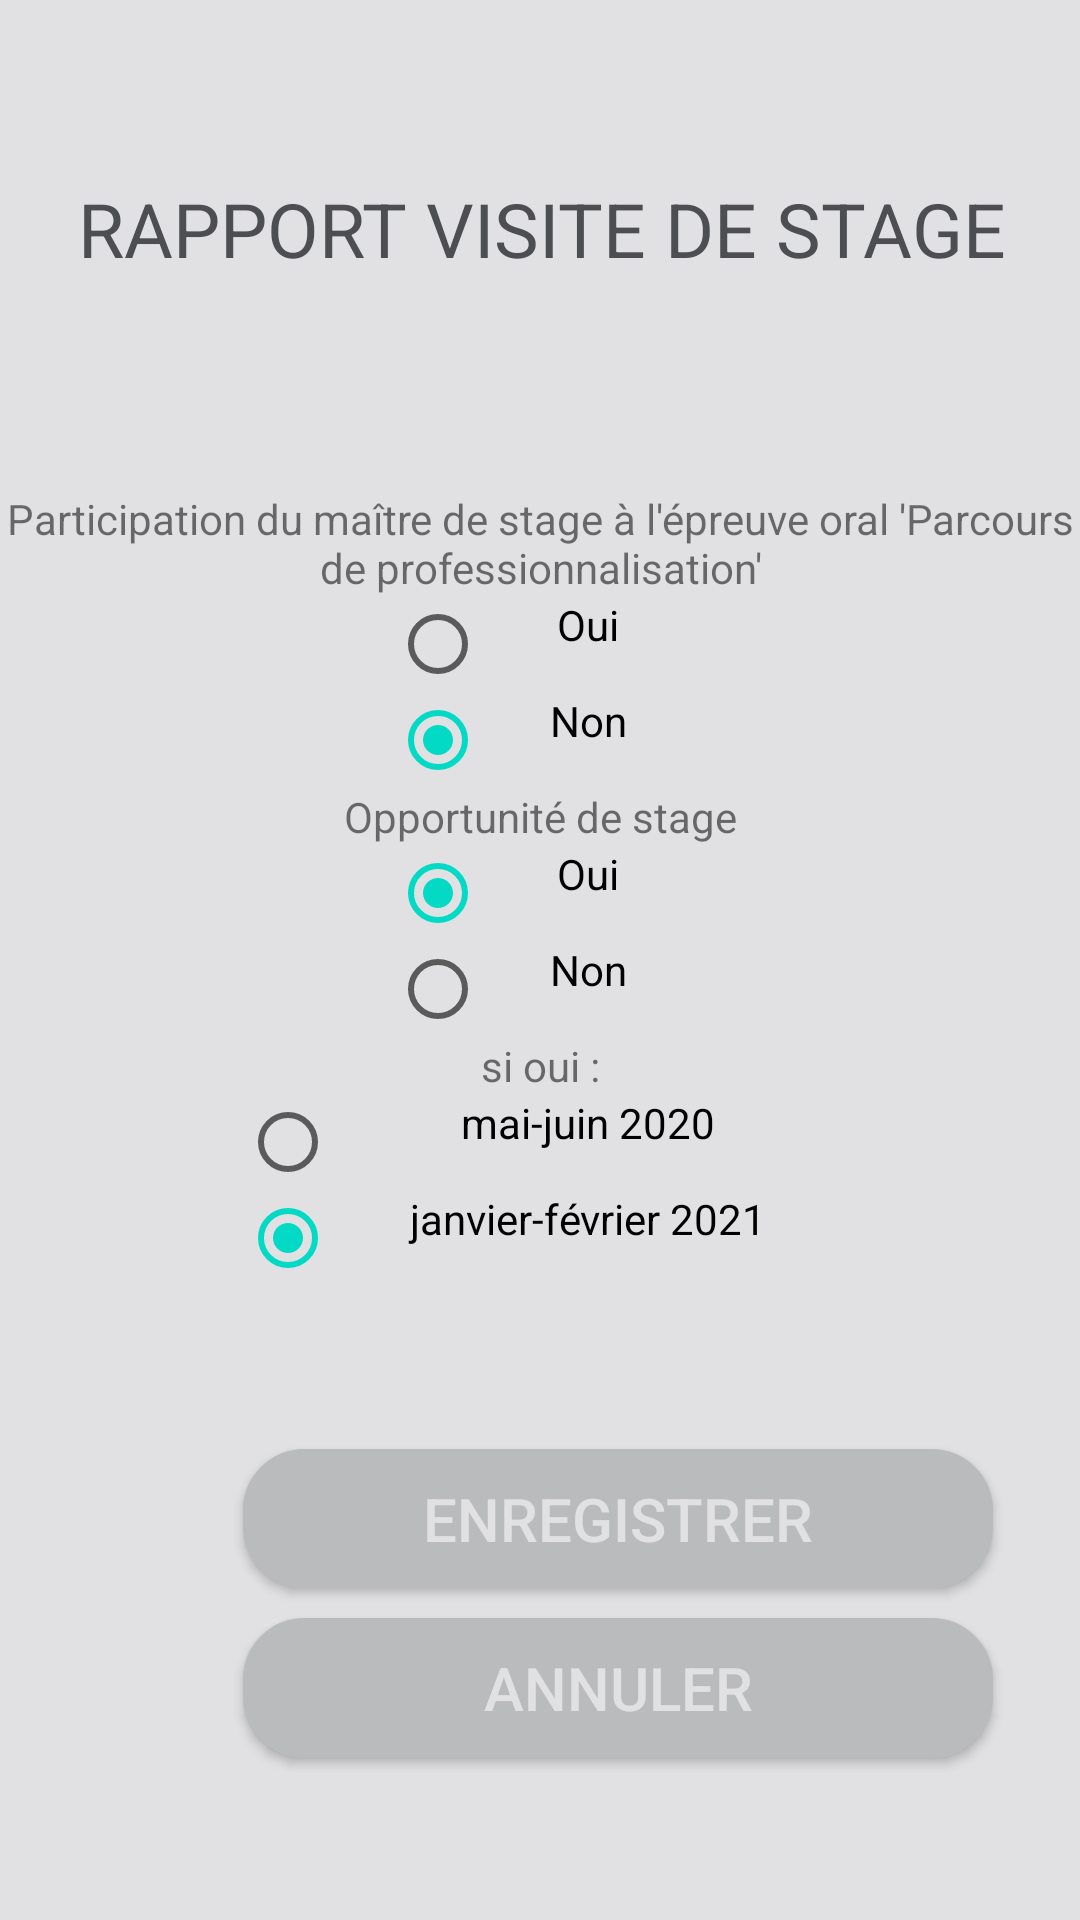

Reconstruct the res/layout file that produces this screen, plus the resources it refers to.
<!-- AndroidManifest.xml: application theme AppTheme -->
<!-- res/layout/activity_rapport_5.xml -->
<?xml version="1.0" encoding="utf-8"?>
<androidx.constraintlayout.widget.ConstraintLayout
    xmlns:android="http://schemas.android.com/apk/res/android"
    xmlns:app="http://schemas.android.com/apk/res-auto"
    xmlns:tools="http://schemas.android.com/tools"
    android:layout_width="match_parent"
    android:layout_height="match_parent">


    <LinearLayout
        android:id="@+id/linearLayout10"
        android:layout_width="416dp"
        android:layout_height="65dp"
        android:orientation="vertical"
        app:layout_constraintBottom_toTopOf="@+id/linearLayout"
        app:layout_constraintEnd_toEndOf="parent"
        app:layout_constraintStart_toStartOf="parent"
        app:layout_constraintTop_toTopOf="parent">

        <TextView
            android:id="@+id/textViewReleve"
            android:layout_width="match_parent"
            android:layout_height="wrap_content"
            android:layout_marginTop="10dp"
            android:gravity="center_horizontal"
            android:text="@string/rapportVisite"
            android:textColor="#4c4e52"
            android:textSize="25sp" />
    </LinearLayout>

    <LinearLayout
        android:id="@+id/linearLayout"
        android:layout_width="match_parent"
        android:layout_height="wrap_content"
        android:orientation="vertical"
        app:layout_constraintBottom_toTopOf="@+id/linearLayout11"
        app:layout_constraintEnd_toEndOf="parent"
        app:layout_constraintHorizontal_bias="0.0"
        app:layout_constraintStart_toStartOf="parent"
        app:layout_constraintTop_toBottomOf="@+id/linearLayout10">

        <TextView
            android:id="@+id/textViewParticipationMaitreStage"
            android:layout_width="match_parent"
            android:layout_height="wrap_content"
            android:layout_weight="1"
            android:text="Participation du maître de stage à l'épreuve oral 'Parcours de professionnalisation'"
            android:textAlignment="center" />


        <RadioGroup
            android:id="@+id/radioParticipMaitreStage"
            android:layout_width="match_parent"
            android:layout_height="match_parent"
            android:layout_weight="1"
            android:gravity="center_horizontal">

            <RadioButton
                android:id="@+id/radioButtonOuiParticipationMaitreStage"
                android:layout_width="100dp"
                android:layout_height="wrap_content"
                android:gravity="center_horizontal"
                android:text="Oui" />

            <RadioButton
                android:id="@+id/radioButtonNonParticipationMaitreStage"
                android:layout_width="100dp"
                android:layout_height="wrap_content"
                android:gravity="center_horizontal"
                android:checked="true"
                android:text="Non" />
        </RadioGroup>

        <TextView
            android:id="@+id/textViewOpportuniteStage"
            android:layout_width="match_parent"
            android:layout_height="wrap_content"
            android:layout_weight="1"
            android:text="Opportunité de stage"
            android:textAlignment="center" />

        <RadioGroup
            android:id="@+id/radioOpportunite"
            android:layout_width="match_parent"
            android:layout_height="match_parent"
            android:layout_weight="1"
            android:gravity="center_horizontal">

            <RadioButton
                android:id="@+id/radioButtonOuiOpportuniteStage"
                android:layout_width="100dp"
                android:layout_height="wrap_content"
                android:gravity="center_horizontal"
                android:checked="true"
                android:text="Oui" />

            <RadioButton
                android:id="@+id/radioButtonNonOpportuniteStage"
                android:layout_width="100dp"
                android:layout_height="wrap_content"
                android:gravity="center_horizontal"
                android:text="Non" />
        </RadioGroup>

        <TextView
            android:id="@+id/textViewSiOui"
            android:layout_width="match_parent"
            android:layout_height="wrap_content"
            android:layout_weight="1"
            android:text="si oui :"
            android:textAlignment="center" />

        <RadioGroup
            android:id="@+id/radioSiOpportunite"
            android:layout_width="match_parent"
            android:layout_height="match_parent"
            android:layout_weight="1"
            android:gravity="center_horizontal">

            <RadioButton
                android:id="@+id/radioButtonMaiJuin"
                android:layout_width="200dp"
                android:layout_height="wrap_content"
                android:gravity="center_horizontal"
                android:text="mai-juin 2020" />

            <RadioButton
                android:id="@+id/radioButtonJanvierFevrier"
                android:layout_width="200dp"
                android:layout_height="wrap_content"
                android:gravity="center_horizontal"
                android:checked="true"
                android:text="janvier-février 2021" />
        </RadioGroup>


    </LinearLayout>

    <LinearLayout
        android:id="@+id/linearLayout11"
        android:layout_width="412dp"
        android:layout_height="113dp"
        android:orientation="vertical"
        app:layout_constraintBottom_toBottomOf="parent"
        app:layout_constraintEnd_toEndOf="parent"
        app:layout_constraintHorizontal_bias="0.0"
        app:layout_constraintStart_toStartOf="parent"
        app:layout_constraintTop_toBottomOf="@+id/linearLayout">

        <Button
            android:id="@+id/btnEnregistrer"
            style="@style/stylebouton"
            android:layout_width="250dp"
            android:layout_height="2dp"
            android:layout_gravity="center_horizontal"
            android:layout_margin="5dp"
            android:layout_marginTop="50dp"
            android:layout_weight="1"
            android:background="@drawable/mybutton"
            android:focusedByDefault="false"
            android:text="@string/btnEnregistrer" />

        <Button
            android:id="@+id/btnAnnuler"
            style="@style/stylebouton"
            android:layout_width="250dp"
            android:layout_height="2dp"
            android:layout_gravity="center_horizontal"
            android:layout_margin="5dp"
            android:layout_marginTop="50dp"
            android:layout_weight="1"
            android:background="@drawable/mybutton"
            android:text="@string/btnAnnuler" />
    </LinearLayout>

</androidx.constraintlayout.widget.ConstraintLayout>
<!-- resources referenced by this layout -->
<resources>
  <!-- drawable mybutton (drawable) -->
  <?xml version="1.0" encoding="utf-8"?>
  <selector xmlns:android="http://schemas.android.com/apk/res/android" >
      <item android:state_pressed="true" >
          <shape android:shape="rectangle" >
              <corners android:radius="3dip" />
              <stroke android:width="1dip" android:color="#b9bbbd" />
              <gradient android:angle="-90" android:startColor="#b9bbbd" android:endColor="#b9bbbd" />
          </shape>
      </item>
      <item android:state_focused="true">
          <shape android:shape="rectangle" >
              <corners android:radius="20dip" />
              <stroke android:width="1dip" android:color="#b9bbbd" />
          </shape>
      </item>
      <item >
          <shape android:shape="rectangle" >
              <corners android:radius="20dip" />
              <stroke android:width="1dip" android:color="#b9bbbd" />
              <gradient android:angle="-90" android:startColor="#b9bbbd" android:endColor="#b9bbbd" />
          </shape>
      </item>
  </selector>
  <string name="btnAnnuler">ANNULER</string>
  <string name="btnEnregistrer">ENREGISTRER</string>
  <string name="rapportVisite">RAPPORT VISITE DE STAGE</string>
  <style name="stylebouton">
          <item name="android:layout_width">368dp</item>
          <item name="android:layout_height">wrap_content</item>
          <item name="android:textColor">@color/couleurbouton</item>
          <item name="android:textSize">@dimen/tailletexte</item>
          <item name="android:background">@color/fondbouton</item>
          <item name="android:layout_marginTop">@dimen/layoutMarginTop</item>
          <item name="android:layout_gravity">center_horizontal</item>
      </style>
  <style name="AppTheme" parent="Theme.AppCompat.Light.DarkActionBar">
          
          <item name="android:background">@color/colorBackground</item>
          <item name="colorPrimary">@color/colorPrimary</item>
          <item name="colorPrimaryDark">@color/colorPrimaryDark</item>
          <item name="colorAccent">@color/colorAccent</item>
      </style>
  <color name="couleurbouton">#e1e1e3</color>
  <dimen name="tailletexte">20dp</dimen>
  <color name="fondbouton">#4c4e52</color>
  <dimen name="layoutMarginTop">50dp</dimen>
  <color name="colorBackground">#e1e1e3</color>
  <color name="colorPrimary">#6200EE</color>
  <color name="colorPrimaryDark">#3700B3</color>
  <color name="colorAccent">#03DAC5</color>
</resources>
